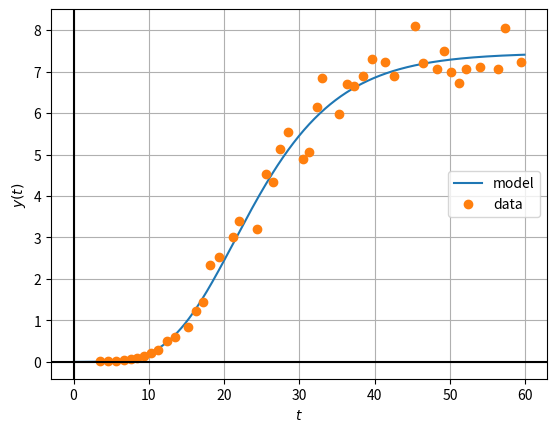

This figure's Python source:
def solve_rungekutta(t, a, b, y0, ymax):
    y = y0                              # Beginconditie
    steps = int(abs(t) / 0.01) + 1      # Hoeveel tijdstappen van ~0.01 zijn nodig
    dt = t / steps
    for step in range(steps):
        # Tijdelijke stappen:
        dydt1 = a * y * (ymax**b - y**b)            # Differentiaalvergelijking stap 1
        y1 = y + dydt1 * 0.5 * dt
        dydt2 = a * y1 * (ymax**b - y1**b)             # Differentiaalvergelijking stap 2
        y2 = y + dydt2 * 0.5 * dt
        dydt3 = a * y2 * (ymax**b - y2**b)                  # Differentiaalvergelijking stap 3
        y3 = y + dydt3 * dt
        dydt4 = a * y3 * (ymax**b - y3**b)                  # Differentiaalvergelijking stap 4
        # Definitieve stap:
        dydt = (dydt1 + 2.0 * dydt2 + 2.0 * dydt3 + dydt4) / 6.0
        y += dydt * dt
    return y

params = {
    'a':  0.859,
    'b':  0.121,
    'y0': 0.000755,
    "ymax": 7.45
}
ts = [i / 10 for i in range(600)]
ys = [solve_rungekutta(t, **params) for t in ts]

from matplotlib import pyplot as plt

data_ts = [
     3.46,  4.58,  5.67,  6.64,  7.63,  8.41,  9.32, 10.27, 11.19,
    12.39, 13.42, 15.19, 16.24, 17.23, 18.18, 19.29, 21.23, 21.99,
    24.33, 25.58, 26.43, 27.44, 28.43, 30.49, 31.34, 32.34, 33.00,
    35.20, 36.34, 37.29, 38.50, 39.67, 41.37, 42.58, 45.39, 46.38,
    48.29, 49.24, 50.19, 51.14, 52.10, 54.00, 56.33, 57.33, 59.38,
]
data_ys = [
    0.0158, 0.0264, 0.0326, 0.0445, 0.0646, 0.0933, 0.1454, 0.2183, 0.2842,
    0.4977, 0.6033, 0.8441, 1.2163, 1.4470, 2.3298, 2.5342, 3.0064, 3.4044,
    3.2046, 4.5241, 4.3459, 5.1374, 5.5376, 4.8946, 5.0660, 6.1494, 6.8548,
    5.9668, 6.6945, 6.6395, 6.8971, 7.2966, 7.2268, 6.8815, 8.0993, 7.2112,
    7.0694, 7.4971, 6.9974, 6.7219, 7.0523, 7.1095, 7.0694, 8.0562, 7.2268, 
]

plt.plot(ts, ys, '-', label='model')
plt.plot(data_ts, data_ys, 'o', label='data')
plt.axhline(0.0, color='k'); plt.axvline(0.0, color='k')
plt.grid(True); plt.legend()
plt.xlabel('$t$'); plt.ylabel('$y(t)$')
plt.show()

def mean_squared_error(data_ts, data_ys, **params):
    N = len(data_ts)
    total = 0.0
    for i in range(N):
        error = data_ys[i] - solve_rungekutta(data_ts[i], **params)
        total += error * error
    return total / N

print(mean_squared_error(data_ts, data_ys, **params))

# Initialisatie
params = {
    'a':  0.859,
    'b':  0.121,
    'y0': 0.000755,
    'ymax': 7.45
}
deltas = {key: 1.0 for key in params}

# Herhaaldelijke aanpassing
mse = mean_squared_error(data_ts, data_ys, **params)
counter = 0
while max(abs(delta) for delta in deltas.values()) > 0.001:
    counter += 1
    print("loop:", counter)
    for key in params:
        new_params = params.copy()
        # Probeer de betreffende parameter the verhogen
        new_params[key] = params[key] + deltas[key]
        for param in new_params:
            if new_params[param] < 0:
                new_params[param] = 0
        new_mse = mean_squared_error(data_ts, data_ys, **new_params)
        if new_mse < mse:
            params = new_params
            mse = new_mse
            deltas[key] *= 1.2
            continue
        # Probeer de betreffende parameter the verlagen
        new_params[key] = params[key] - deltas[key]
        for param in new_params:
            if new_params[param] < 0:
                new_params[param] = 0
        new_mse = mean_squared_error(data_ts, data_ys, **new_params)
        if new_mse < mse:
            params = new_params
            mse = new_mse
            deltas[key] *= -1.0
            continue
        # Verklein de stapgrootte
        deltas[key] *= 0.5

print('Optimale parameters:')
for key, val in params.items():
    print(f'* {key:>2s} = {val:9.6f}')
